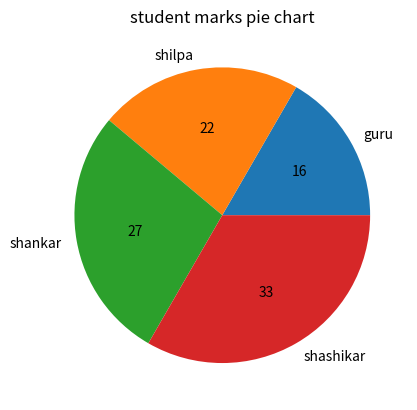

Here is the Python script that generated this plot:
import matplotlib.pyplot as plt
x=["guru","shilpa","shankar","shashikar"]
y=[30,40,50,60]
plt.title("student marks pie chart")
plt.pie(y,labels=x,autopct="%"'d')
plt.show()
